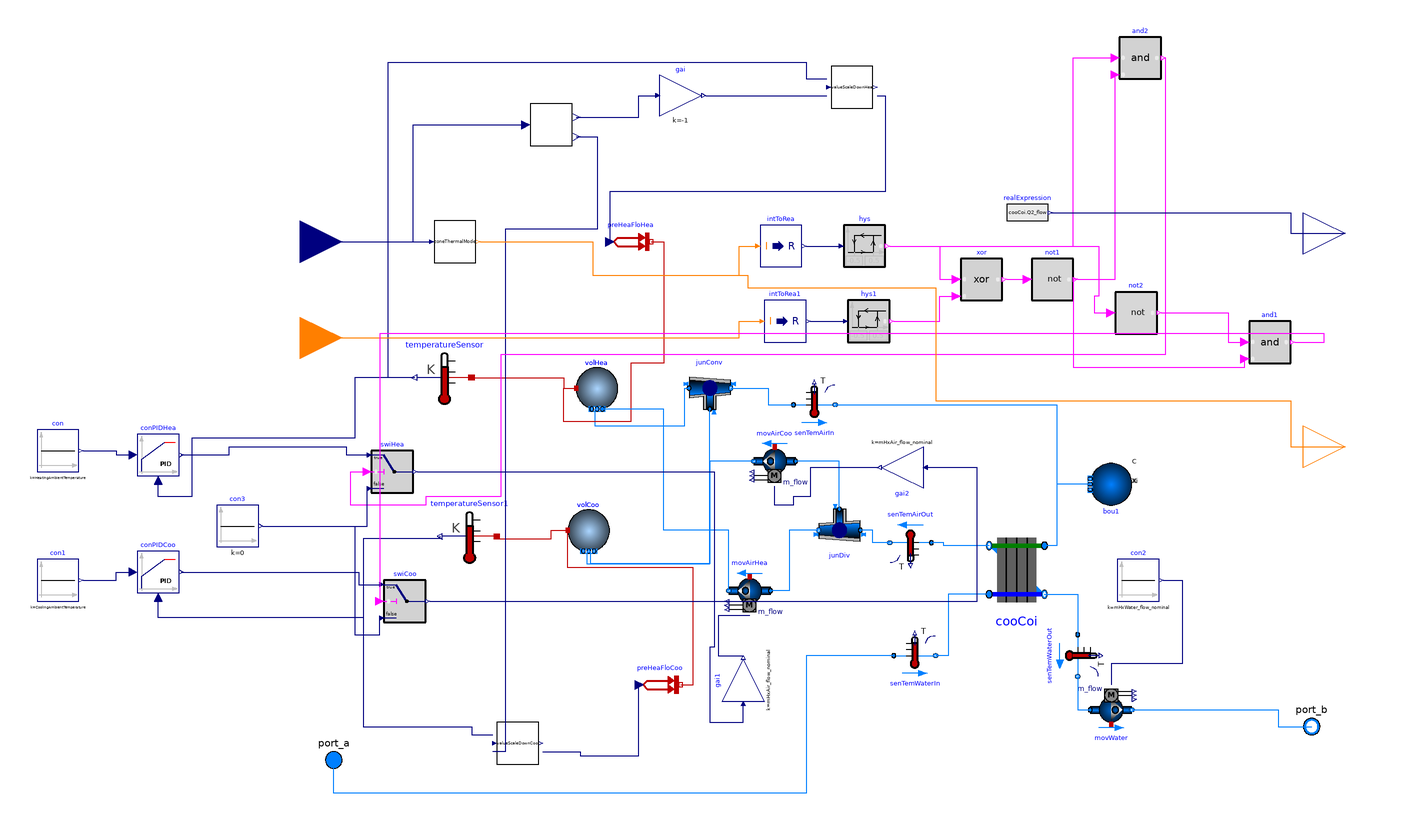

The component connection diagram of the Modelica model below, drawn from its own Placement and Line annotations.

block ZoneBlock

  parameter Real ZoneAirVolume=1000 "m3";
  parameter Real HeatingAmbientTemperature=273.15+26 "K";
  parameter Real CoolingAmbientTemperature=273.15+18 "K";
  parameter Real HeatingScaleDownTemperature=273.15+22 "K";
  parameter Real CoolingScaleDownTemperature=273.15+22 "K";
  parameter Real ScaleDownHysteresis=0.1 "K";




    parameter Modelica.Units.SI.MassFlowRate mHxWater_flow_nominal=0.15 "Nominal mass flow rate on the water side";
    parameter Modelica.Units.SI.MassFlowRate mHxAir_flow_nominal=0.15 "Nominal mass flow rate on the air side";
    parameter Modelica.Units.SI.PressureDifference dpHxWater_nominal=50;
    parameter Modelica.Units.SI.PressureDifference dpHxAir_nominal=50;
    parameter Modelica.Units.SI.Pressure dpValve_nominal=50;

    parameter Modelica.Units.SI.ThermalConductance UA_nominal(min=0)=400
    "Thermal conductance at nominal flow, used to compute heat capacity";

  replaceable package MediumAir=Buildings.Media.Air
    "Medium model";
   replaceable package MediumWater = Buildings.Media.Water;
  Buildings.Controls.OBC.CDL.Interfaces.RealInput zonLoaReq annotation (
      Placement(transformation(
        extent={{-20,-20},{20,20}},
        rotation=0,
        origin={-120,72})));
  ZoneThermalMode zoneThermalMode
    annotation (Placement(transformation(extent={{-56,62},{-36,82}})));
  Buildings.Controls.OBC.CDL.Interfaces.IntegerInput ySysHeaCooMod annotation (
      Placement(transformation(
        extent={{-20,-20},{20,20}},
        rotation=0,
        origin={-120,26})));
  Buildings.Controls.OBC.CDL.Interfaces.RealOutput zonLoaAct annotation (
      Placement(transformation(
        extent={{-20,-20},{20,20}},
        rotation=0,
        origin={380,76})));
  Modelica.Fluid.Interfaces.FluidPort_a port_a(redeclare package Medium =
        MediumWater)
    annotation (Placement(transformation(extent={{-114,-186},{-94,-166}})));
  Modelica.Fluid.Interfaces.FluidPort_b port_b(redeclare package Medium =
        MediumWater)
    annotation (Placement(transformation(extent={{354,-170},{374,-150}})));
  Buildings.Fluid.MixingVolumes.MixingVolume volHea(
    redeclare package Medium = MediumAir,
    T_start=HeatingAmbientTemperature,
    m_flow_nominal=mHxAir_flow_nominal,
    V=ZoneAirVolume,
    nPorts=2) annotation (Placement(transformation(extent={{12,-8},{32,12}})));
  Buildings.Fluid.MixingVolumes.MixingVolume volCoo(
    redeclare package Medium = MediumAir,
    T_start=CoolingAmbientTemperature,
    m_flow_nominal=mHxAir_flow_nominal,
    V=ZoneAirVolume,
    nPorts=2)
    annotation (Placement(transformation(extent={{8,-76},{28,-56}})));
  Buildings.Fluid.FixedResistances.Junction junConv(
    redeclare package Medium = MediumAir,
    m_flow_nominal={mHxAir_flow_nominal,-1*mHxAir_flow_nominal,
        mHxAir_flow_nominal},
    dp_nominal={1,-1,1})
    annotation (Placement(transformation(extent={{66,-8},{86,12}})));
  Buildings.Controls.Continuous.LimPID conPIDHea(
    controllerType=Modelica.Blocks.Types.SimpleController.PI,
    k=0.05,
    Ti=300,
    initType=Modelica.Blocks.Types.Init.InitialOutput,
    y_start=0,
    reverseActing=true)
    annotation (Placement(transformation(extent={{-198,-40},{-178,-20}})));
  Modelica.Thermal.HeatTransfer.Sensors.TemperatureSensor temperatureSensor
    annotation (Placement(transformation(extent={{-38,-6},{-64,20}})));
  Modelica.Thermal.HeatTransfer.Sensors.TemperatureSensor temperatureSensor1
    annotation (Placement(transformation(extent={{-26,-82},{-52,-56}})));
  Buildings.Controls.Continuous.LimPID conPIDCoo(
    controllerType=Modelica.Blocks.Types.SimpleController.PI,
    k=0.05,
    Ti=300,
    initType=Modelica.Blocks.Types.Init.InitialOutput,
    y_start=0,
    reverseActing=false)
    annotation (Placement(transformation(extent={{-198,-96},{-178,-76}})));
  Buildings.Controls.OBC.CDL.Reals.Sources.Constant con(k=
        HeatingAmbientTemperature)                                        annotation(
    Placement(transformation(origin={-236,-28},  extent = {{-10, -10}, {10, 10}})));
  Buildings.Controls.OBC.CDL.Reals.Sources.Constant con1(k=
        CoolingAmbientTemperature)                                        annotation(
    Placement(transformation(origin={-236,-90},  extent = {{-10, -10}, {10, 10}})));
  Buildings.Fluid.HeatExchangers.WetCoilCounterFlow cooCoi(
    redeclare package Medium1 = MediumWater,
    redeclare package Medium2 = MediumAir,
    m1_flow_nominal=mHxWater_flow_nominal,
    m2_flow_nominal=mHxAir_flow_nominal,
    dp1_nominal=dpHxWater_nominal,
    dp2_nominal=dpHxAir_nominal,
    UA_nominal=UA_nominal)
                    annotation (Placement(transformation(
        origin={222.865,-85.0202},
        extent={{13.2434,-19.4055},{-13.2434,19.4055}},
        rotation=180)));
  Buildings.Fluid.Movers.FlowControlled_m_flow movAirHea(
    redeclare package Medium = MediumAir,
    addPowerToMedium=false,
    m_flow_nominal=mHxAir_flow_nominal) annotation (Placement(transformation(
        origin={95,-95},
        extent={{-10,-10},{10,10}},
        rotation=180)));
  Buildings.Fluid.Movers.FlowControlled_m_flow movWater(
    redeclare package Medium = MediumWater,
    m_flow_nominal=mHxWater_flow_nominal,
    addPowerToMedium=false) annotation (Placement(transformation(
        origin={268,-152},
        extent={{-10,-10},{10,10}},
        rotation=0)));
  Buildings.Controls.OBC.CDL.Reals.Sources.Constant con2(k=
        mHxWater_flow_nominal) annotation (Placement(transformation(origin={281,-90},
                   extent={{-10,-10},{10,10}})));
  Buildings.HeatTransfer.Sources.PrescribedHeatFlow preHeaFloHea
    annotation (Placement(transformation(extent={{28,62},{48,82}})));
  Buildings.HeatTransfer.Sources.PrescribedHeatFlow preHeaFloCoo
    annotation (Placement(transformation(extent={{42,-150},{62,-130}})));
  SeparateHeatingCoolingThermalEnergy separateHeatingCoolingThermalEnergy
    annotation (Placement(transformation(extent={{-10,118},{10,138}})));
  Buildings.Controls.OBC.CDL.Reals.MultiplyByParameter gai(k=-1)
    annotation (Placement(transformation(extent={{52,132},{72,152}})));
  ValueScaleDown valueScaleDownHea(uAtZero=HeatingScaleDownTemperature -
        ScaleDownHysteresis, uAtOne=HeatingScaleDownTemperature)
    annotation (Placement(transformation(extent={{134,136},{154,156}})));
  ValueScaleDown valueScaleDownCoo(uAtZero=CoolingScaleDownTemperature +
        ScaleDownHysteresis, uAtOne=CoolingScaleDownTemperature)
    annotation (Placement(transformation(extent={{-26,-178},{-6,-158}})));
  Buildings.Controls.OBC.CDL.Reals.MultiplyByParameter gai1(k=
        mHxAir_flow_nominal)
    annotation (Placement(transformation(extent={{-10,-10},{10,10}},
        rotation=90,
        origin={92,-138})));
  Buildings.Fluid.Sources.Boundary_pT bou1(redeclare package Medium = MediumAir,
      nPorts=1)
    annotation (Placement(transformation(extent={{-10,-10},{10,10}},
        rotation=180,
        origin={268,-44})));
  Buildings.Fluid.Sensors.TemperatureTwoPort senTemAirIn(redeclare package
      Medium = MediumAir, m_flow_nominal=mHxAir_flow_nominal)
    annotation (Placement(transformation(extent={{116,-16},{136,4}})));
  Buildings.Fluid.Sensors.TemperatureTwoPort senTemAirOut(redeclare package
      Medium = MediumAir, m_flow_nominal=mHxAir_flow_nominal) annotation (
      Placement(transformation(
        extent={{-10,-10},{10,10}},
        rotation=180,
        origin={172,-72})));
  Buildings.Fluid.Sensors.TemperatureTwoPort senTemWaterIn(redeclare package
      Medium = MediumWater, m_flow_nominal=mHxWater_flow_nominal)
    annotation (Placement(transformation(extent={{164,-136},{184,-116}})));
  Buildings.Fluid.Sensors.TemperatureTwoPort senTemWaterOut(redeclare package
      Medium = MediumWater, m_flow_nominal=mHxWater_flow_nominal)
                            annotation (Placement(transformation(
        extent={{-10,-10},{10,10}},
        rotation=270,
        origin={252,-126})));
  Buildings.Controls.OBC.CDL.Conversions.IntegerToReal intToRea
    annotation (Placement(transformation(extent={{100,60},{120,80}})));
  Buildings.Controls.OBC.CDL.Conversions.IntegerToReal intToRea1
    annotation (Placement(transformation(extent={{102,24},{122,44}})));
  Buildings.Controls.OBC.CDL.Reals.Hysteresis hys(
    uLow=-0.5,
    uHigh=0.5,
    pre_y_start=true)
    annotation (Placement(transformation(extent={{140,60},{160,80}})));
  Buildings.Controls.OBC.CDL.Reals.Hysteresis hys1(
    uLow=-0.5,
    uHigh=0.5,
    pre_y_start=true)
    annotation (Placement(transformation(extent={{142,24},{162,44}})));
  Buildings.Controls.OBC.CDL.Logical.Xor xor
    annotation (Placement(transformation(extent={{196,44},{216,64}})));
  Buildings.Controls.OBC.CDL.Logical.Not not1
    annotation (Placement(transformation(extent={{230,44},{250,64}})));
  Buildings.Controls.OBC.CDL.Reals.Switch swiHea
    annotation (Placement(transformation(extent={{-86,-48},{-66,-28}})));
  Buildings.Controls.OBC.CDL.Reals.Sources.Constant con3(k=0)             annotation(
    Placement(transformation(origin={-150,-64},  extent = {{-10, -10}, {10, 10}})));
  Buildings.Fluid.Movers.FlowControlled_m_flow movAirCoo(
    redeclare package Medium = MediumAir,
    addPowerToMedium=false,
    m_flow_nominal=mHxAir_flow_nominal) annotation (Placement(transformation(
        origin={107,-33},
        extent={{-10,-10},{10,10}},
        rotation=180)));
  Buildings.Fluid.FixedResistances.Junction junDiv(
    redeclare package Medium = MediumAir,
    m_flow_nominal={mHxAir_flow_nominal,-1*mHxAir_flow_nominal,-1*
        mHxAir_flow_nominal},
    dp_nominal={1,-1,-1}) annotation (Placement(transformation(
        extent={{-10,-10},{10,10}},
        rotation=180,
        origin={138,-66})));
  Buildings.Controls.OBC.CDL.Reals.Switch swiCoo
    annotation (Placement(transformation(extent={{-80,-110},{-60,-90}})));
  Buildings.Controls.OBC.CDL.Logical.And and2
    annotation (Placement(transformation(extent={{272,150},{292,170}})));
  Buildings.Controls.OBC.CDL.Reals.MultiplyByParameter gai2(k=
        mHxAir_flow_nominal)
    annotation (Placement(transformation(extent={{-10,-10},{10,10}},
        rotation=180,
        origin={168,-36})));
  Buildings.Controls.OBC.CDL.Logical.And and1
    annotation (Placement(transformation(extent={{334,14},{354,34}})));
  Buildings.Controls.OBC.CDL.Logical.Not not2
    annotation (Placement(transformation(extent={{270,28},{290,48}})));
  Buildings.Controls.OBC.CDL.Interfaces.IntegerOutput yZonHeaCooMod annotation
    (Placement(transformation(
        extent={{-20,-20},{20,20}},
        rotation=0,
        origin={380,-26})));
  Modelica.Blocks.Sources.RealExpression realExpression(y=cooCoi.Q2_flow)
    annotation (Placement(transformation(extent={{218,76},{238,96}})));
equation
  connect(zonLoaReq, zoneThermalMode.ZonLoaReq)
    annotation (Line(points={{-120,72},{-58,72}}, color={0,0,127}));
  connect(volHea.ports[1], junConv.port_1) annotation (Line(points={{21,-8},{21,
          -16},{64,-16},{64,2},{66,2}}, color={0,127,255}));
  connect(volCoo.ports[1], junConv.port_3) annotation (Line(points={{17,-76},{
          17,-82},{76,-82},{76,-8}}, color={0,127,255}));
  connect(temperatureSensor.port, volHea.heatPort) annotation (Line(points={{-38,7},
          {6,7},{6,2},{12,2}},      color={191,0,0}));
  connect(temperatureSensor1.port, volCoo.heatPort) annotation (Line(points={{-26,-69},
          {-26,-70},{0,-70},{0,-66},{8,-66}},           color={191,0,0}));
  connect(temperatureSensor.T, conPIDHea.u_m) annotation (Line(points={{-65.3,7},
          {-94,7},{-94,-22},{-172,-22},{-172,-50},{-188,-50},{-188,-42}}, color
        ={0,0,127}));
  connect(temperatureSensor1.T, conPIDCoo.u_m) annotation (Line(points={{-53.3,
          -69},{-53.3,-70},{-90,-70},{-90,-108},{-188,-108},{-188,-98}}, color=
          {0,0,127}));
  connect(con.y, conPIDHea.u_s) annotation (Line(points={{-224,-28},{-208,-28},
          {-208,-30},{-200,-30}}, color={0,0,127}));
  connect(con1.y, conPIDCoo.u_s) annotation (Line(points={{-224,-90},{-208,-90},
          {-208,-86},{-200,-86}}, color={0,0,127}));
  connect(movWater.port_b, port_b) annotation (Line(points={{278,-152},{348,
          -152},{348,-160},{364,-160}}, color={0,127,255}));
  connect(con2.y, movWater.m_flow_in) annotation (Line(points={{293,-90},{302,-90},
          {302,-130},{268,-130},{268,-140}}, color={0,0,127}));
  connect(preHeaFloHea.port, volHea.heatPort) annotation (Line(points={{48,72},{
          54,72},{54,14},{38,14},{38,-14},{6,-14},{6,2},{12,2}},   color={191,0,
          0}));
  connect(preHeaFloCoo.port, volCoo.heatPort) annotation (Line(points={{62,-140},
          {68,-140},{68,-84},{8,-84},{8,-66}},
                                             color={191,0,0}));
  connect(zonLoaReq, separateHeatingCoolingThermalEnergy.EffectiveThermalEnergy)
    annotation (Line(points={{-120,72},{-66,72},{-66,128},{-12,128}}, color={0,
          0,127}));
  connect(separateHeatingCoolingThermalEnergy.HeatingThermalEnergy, gai.u)
    annotation (Line(points={{12,131.6},{42,131.6},{42,142},{50,142}},color={0,0,
          127}));
  connect(gai.y, valueScaleDownHea.uValToSca)
    annotation (Line(points={{74,142},{132,142}}, color={0,0,127}));
  connect(temperatureSensor.T, valueScaleDownHea.u) annotation (Line(points={{-65.3,7},
          {-78,7},{-78,158},{122,158},{122,150},{132,150}},
                                      color={0,0,127}));
  connect(valueScaleDownHea.yValSca, preHeaFloHea.Q_flow) annotation (Line(
        points={{156,142},{160,142},{160,96},{28,96},{28,72}}, color={0,0,127}));
  connect(separateHeatingCoolingThermalEnergy.CoolingThermalEnergy,
    valueScaleDownCoo.uValToSca) annotation (Line(points={{12,122.2},{22,122.2},
          {22,78},{-22,78},{-22,-172},{-28,-172}}, color={0,0,127}));
  connect(valueScaleDownCoo.yValSca, preHeaFloCoo.Q_flow) annotation (Line(
        points={{-4,-172},{14,-172},{14,-174},{42,-174},{42,-140}}, color={0,0,127}));
  connect(temperatureSensor1.T, valueScaleDownCoo.u) annotation (Line(points={{-53.3,
          -69},{-53.3,-70},{-90,-70},{-90,-160},{-38,-160},{-38,-164},{-28,-164}},
        color={0,0,127}));
  connect(bou1.ports[1], cooCoi.port_a2) annotation (Line(points={{258,-44},{
          242,-44},{242,-73.3769},{236.108,-73.3769}},
                                                   color={0,127,255}));
  connect(junConv.port_2, senTemAirIn.port_a) annotation (Line(points={{86,2},{
          104,2},{104,-6},{116,-6}}, color={0,127,255}));
  connect(senTemAirIn.port_b, cooCoi.port_a2) annotation (Line(points={{136,-6},
          {242,-6},{242,-73.3769},{236.108,-73.3769}}, color={0,127,255}));
  connect(cooCoi.port_b2, senTemAirOut.port_a) annotation (Line(points={{
          209.622,-73.3769},{188,-73.3769},{188,-72},{182,-72}}, color={0,127,
          255}));
  connect(cooCoi.port_b1, senTemWaterOut.port_a) annotation (Line(points={{236.108,
          -96.6635},{252,-96.6635},{252,-116}}, color={0,127,255}));
  connect(senTemWaterOut.port_b, movWater.port_a) annotation (Line(points={{252,
          -136},{252,-152},{258,-152}}, color={0,127,255}));
  connect(cooCoi.port_a1, senTemWaterIn.port_b) annotation (Line(points={{209.622,
          -96.6635},{190,-96.6635},{190,-126},{184,-126}}, color={0,127,255}));
  connect(senTemWaterIn.port_a, port_a) annotation (Line(points={{164,-126},{122,
          -126},{122,-192},{-104,-192},{-104,-176}}, color={0,127,255}));
  connect(zoneThermalMode.yZonHeaCooMod, intToRea.u) annotation (Line(points={{-34,72},
          {20,72},{20,56},{90,56},{90,70},{98,70}},         color={255,127,0}));
  connect(ySysHeaCooMod, intToRea1.u) annotation (Line(points={{-120,26},{90,26},
          {90,34},{100,34}}, color={255,127,0}));
  connect(intToRea.y, hys.u)
    annotation (Line(points={{122,70},{138,70}}, color={0,0,127}));
  connect(intToRea1.y, hys1.u)
    annotation (Line(points={{124,34},{140,34}}, color={0,0,127}));
  connect(hys.y, xor.u1) annotation (Line(points={{162,70},{186,70},{186,54},{
          194,54}}, color={255,0,255}));
  connect(hys1.y, xor.u2) annotation (Line(points={{164,34},{186,34},{186,46},{
          194,46}}, color={255,0,255}));
  connect(xor.y, not1.u)
    annotation (Line(points={{218,54},{228,54}}, color={255,0,255}));
  connect(senTemAirOut.port_b, junDiv.port_1) annotation (Line(points={{162,-72},
          {154,-72},{154,-66},{148,-66}}, color={0,127,255}));
  connect(junDiv.port_2, movAirHea.port_a) annotation (Line(points={{128,-66},{
          114,-66},{114,-95},{105,-95}}, color={0,127,255}));
  connect(junDiv.port_3, movAirCoo.port_a) annotation (Line(points={{138,-56},{
          138,-33},{117,-33}}, color={0,127,255}));
  connect(movAirCoo.port_b, volCoo.ports[2]) annotation (Line(points={{97,-33},
          {76,-33},{76,-82},{19,-82},{19,-76}}, color={0,127,255}));
  connect(movAirHea.port_b, volHea.ports[2]) annotation (Line(points={{85,-95},
          {85,-66},{54,-66},{54,-8},{23,-8}}, color={0,127,255}));
  connect(and2.y, swiHea.u2) annotation (Line(points={{294,160},{294,18},{-24,
          18},{-24,-50},{-60,-50},{-60,-54},{-96,-54},{-96,-38},{-88,-38}},
        color={255,0,255}));
  connect(conPIDHea.y, swiHea.u1) annotation (Line(points={{-177,-30},{-154,-30},
          {-154,-26},{-98,-26},{-98,-30},{-88,-30}}, color={0,0,127}));
  connect(hys.y, and2.u1) annotation (Line(points={{162,70},{250,70},{250,160},
          {270,160}}, color={255,0,255}));
  connect(not1.y, and2.u2)
    annotation (Line(points={{252,54},{270,54},{270,152}}, color={255,0,255}));
  connect(con3.y, swiHea.u3) annotation (Line(points={{-138,-64},{-88,-64},{-88,
          -46}}, color={0,0,127}));
  connect(gai2.y, movAirCoo.m_flow_in) annotation (Line(points={{156,-36},{124,
          -36},{124,-50},{116,-50},{116,-54},{107,-54},{107,-45}}, color={0,0,
          127}));
  connect(movAirHea.m_flow_in, gai1.y) annotation (Line(points={{95,-107},{80,
          -107},{80,-126},{92,-126}}, color={0,0,127}));
  connect(hys.y, not2.u) annotation (Line(points={{162,70},{262,70},{262,46},{
          260,46},{260,38},{268,38}}, color={255,0,255}));
  connect(not1.y, and1.u2) annotation (Line(points={{252,54},{250,54},{250,12},
          {332,12},{332,16}}, color={255,0,255}));
  connect(not2.y, and1.u1) annotation (Line(points={{292,38},{324,38},{324,24},
          {332,24}}, color={255,0,255}));
  connect(and1.y, swiCoo.u2) annotation (Line(points={{356,24},{370,24},{370,28},
          {-82,28},{-82,-100}}, color={255,0,255}));
  connect(conPIDCoo.y, swiCoo.u1) annotation (Line(points={{-177,-86},{-92,-86},
          {-92,-92},{-82,-92}}, color={0,0,127}));
  connect(con3.y, swiCoo.u3) annotation (Line(points={{-138,-64},{-94,-64},{-94,
          -116},{-82,-116},{-82,-108}}, color={0,0,127}));
  connect(swiHea.y, gai1.u) annotation (Line(points={{-64,-38},{78,-38},{78,
          -122},{76,-122},{76,-158},{92,-158},{92,-150}}, color={0,0,127}));
  connect(swiCoo.y, gai2.u) annotation (Line(points={{-58,-100},{204,-100},{204,
          -36},{180,-36}}, color={0,0,127}));
  connect(zoneThermalMode.yZonHeaCooMod, yZonHeaCooMod) annotation (Line(points
        ={{-34,72},{20,72},{20,56},{94,56},{94,50},{184,50},{184,-4},{354,-4},{
          354,-26},{380,-26}}, color={255,127,0}));
  connect(realExpression.y, zonLoaAct) annotation (Line(points={{239,86},{354,
          86},{354,76},{380,76}}, color={0,0,127}));
  annotation (Icon(coordinateSystem(preserveAspectRatio=false, extent={{-100,
            -180},{360,100}})),                                  Diagram(
        coordinateSystem(preserveAspectRatio=false, extent={{-100,-180},{360,
            100}})));
end ZoneBlock;